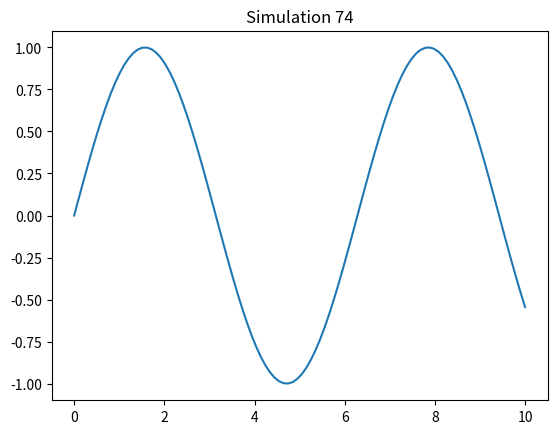

This chart was generated by the following Python code:
import numpy as np
import matplotlib.pyplot as plt
x = np.linspace(0, 10, 100)
y = np.sin(x)
plt.plot(x, y)
plt.title('Simulation 74')
plt.show()
